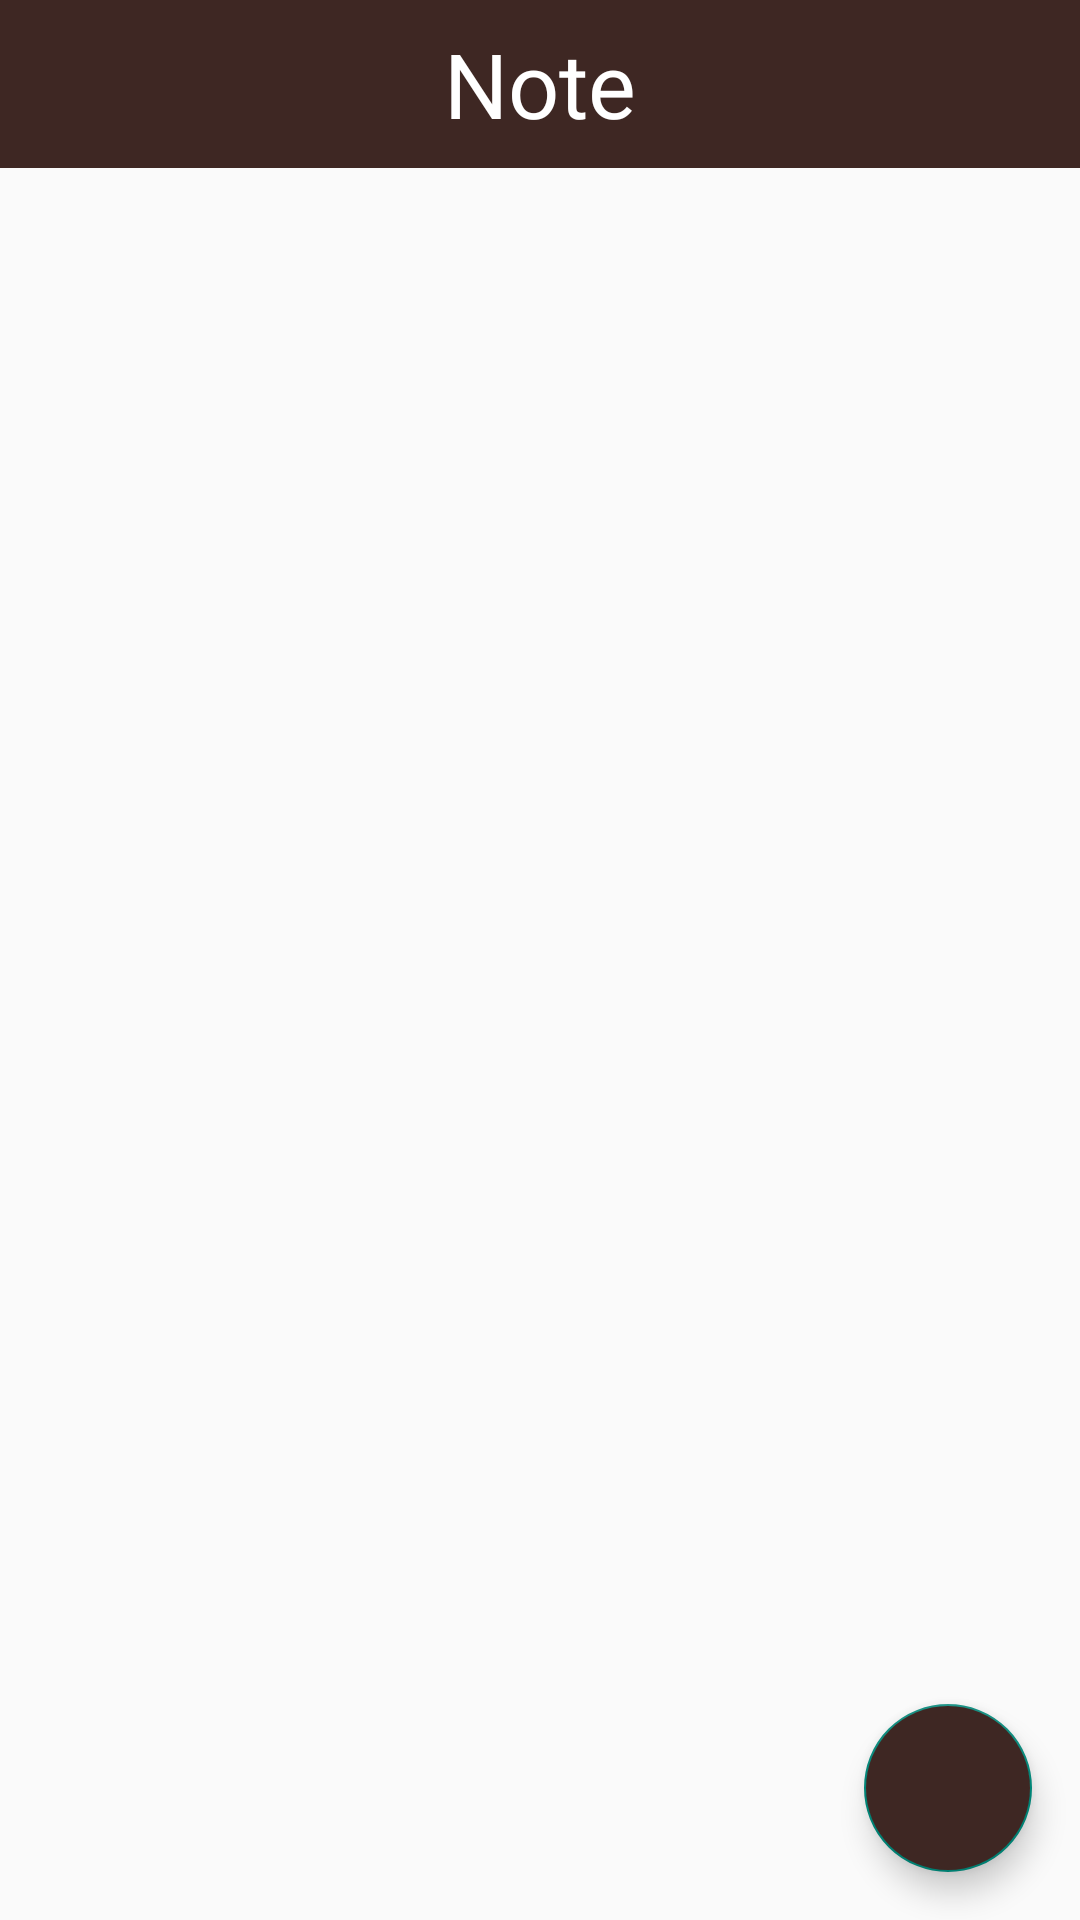

Write the Android layout XML for this screen, with the resource values it uses.
<!-- AndroidManifest.xml: application theme Theme.Note -->
<!-- res/layout/activity_main.xml -->
<?xml version="1.0" encoding="utf-8"?>
<RelativeLayout xmlns:android="http://schemas.android.com/apk/res/android"
    xmlns:app="http://schemas.android.com/apk/res-auto"
    xmlns:tools="http://schemas.android.com/tools"
    android:layout_width="match_parent"
    android:layout_height="match_parent"
    tools:context=".MainActivity" >

    <include
        android:id="@+id/header_id"
        layout="@layout/action_bar"
        android:layout_width="match_parent"
        android:layout_height="wrap_content" />

    <GridView
        android:id="@+id/grid_view_note_id"
        android:layout_width="match_parent"
        android:layout_height="match_parent"
        android:layout_below="@+id/header_id"
        android:layout_alignParentStart="true"
        android:layout_alignParentEnd="true"
        android:verticalSpacing="4dp"
        android:horizontalSpacing="4dp"
        android:layout_marginTop="0dp"
        android:numColumns="auto_fit"
        android:layout_marginEnd="0dp" >

    </GridView>

    <com.google.android.material.floatingactionbutton.FloatingActionButton
        android:id="@+id/btn_show_dialog_id"
        android:backgroundTint="@color/master"
        android:layout_width="wrap_content"
        android:layout_height="wrap_content"
        android:layout_alignParentEnd="true"
        android:layout_alignParentBottom="true"
        android:layout_marginEnd="16dp"
        android:layout_marginBottom="16dp"
        android:clickable="true"
        app:srcCompat="@drawable/add_icon" />
</RelativeLayout>
<!-- res/layout/action_bar.xml (included above) -->
<?xml version="1.0" encoding="utf-8"?>
<Toolbar xmlns:android="http://schemas.android.com/apk/res/android"
   android:id="@+id/toolbar"
    android:layout_width="match_parent"
    android:layout_height="wrap_content"
    android:background="@color/master">

    <TextView
        android:id="@+id/name_app_id"
        android:layout_width="wrap_content"
        android:layout_height="wrap_content"
        android:layout_gravity="center"
        android:fontFamily="@font/kalam"
        android:text="@string/app_name"
        android:textColor="@color/text_master"
        android:textSize="30dp" />

</Toolbar>
<!-- resources referenced by this layout -->
<resources>
  <color name="master">#3e2723</color>
  <color name="text_master">#FFFFFF</color>
  <string name="app_name">Note</string>
  <style name="Theme.Note" parent="Theme.AppCompat.Light.NoActionBar">
          
          <item name="colorPrimary">@color/master</item>
          <item name="colorPrimaryVariant">@color/master_dark</item>
          <item name="colorOnPrimary">@color/white</item>
          <item name="android:colorAccent">@color/master_light</item>
          
          <item name="colorSecondary">@color/teal_200</item>
          <item name="colorSecondaryVariant">@color/teal_700</item>
          <item name="colorOnSecondary">@color/black</item>
          
          <item name="android:statusBarColor">?attr/colorPrimaryVariant</item>
          
      </style>
  <color name="master_dark">#1b0000</color>
  <color name="white">#FFFFFFFF</color>
  <color name="master_light">#6a4f4b</color>
  <color name="teal_200">#FF03DAC5</color>
  <color name="teal_700">#FF018786</color>
  <color name="black">#FF000000</color>
</resources>
